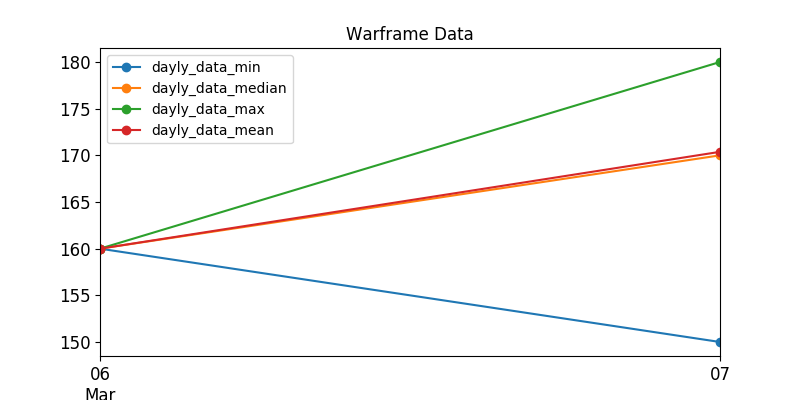

The table this chart was drawn from, first rows:
, last_seen, user, status_data, platinum, order_type
861, 2020-03-07, T51-Enki., ingame, 150.0, sell
542, 2020-03-07, Leopard33, ingame, 154.0, sell
909, 2020-03-06, yLucas, ingame, 160.0, sell
782, 2020-03-07, Saigyl, ingame, 165.0, sell
444, 2020-03-07, Ab1x, ingame, 168.0, sell
320, 2020-03-07, Tyler-Durden-, ingame, 169.0, sell
489, 2020-03-07, MoonRise-PRIME, ingame, 170.0, sell
578, 2020-03-07, wk451052774, ingame, 170.0, sell
311, 2020-03-07, menduco1, ingame, 170.0, sell
536, 2020-03-07, Nakatanai, ingame, 170.0, sell
611, 2020-03-07, onemorecasual, ingame, 170.0, sell
92, 2020-03-07, Bog-Morfey, ingame, 170.0, sell
143, 2020-03-07, rsndmua33, ingame, 180.0, sell
521, 2020-03-07, LitMeUp., ingame, 180.0, sell
609, 2020-03-07, ramSang, ingame, 180.0, sell
875, 2020-03-07, MichelTielNL, ingame, 180.0, sell
886, 2020-03-07, Hot_Qiu, ingame, 180.0, sell
